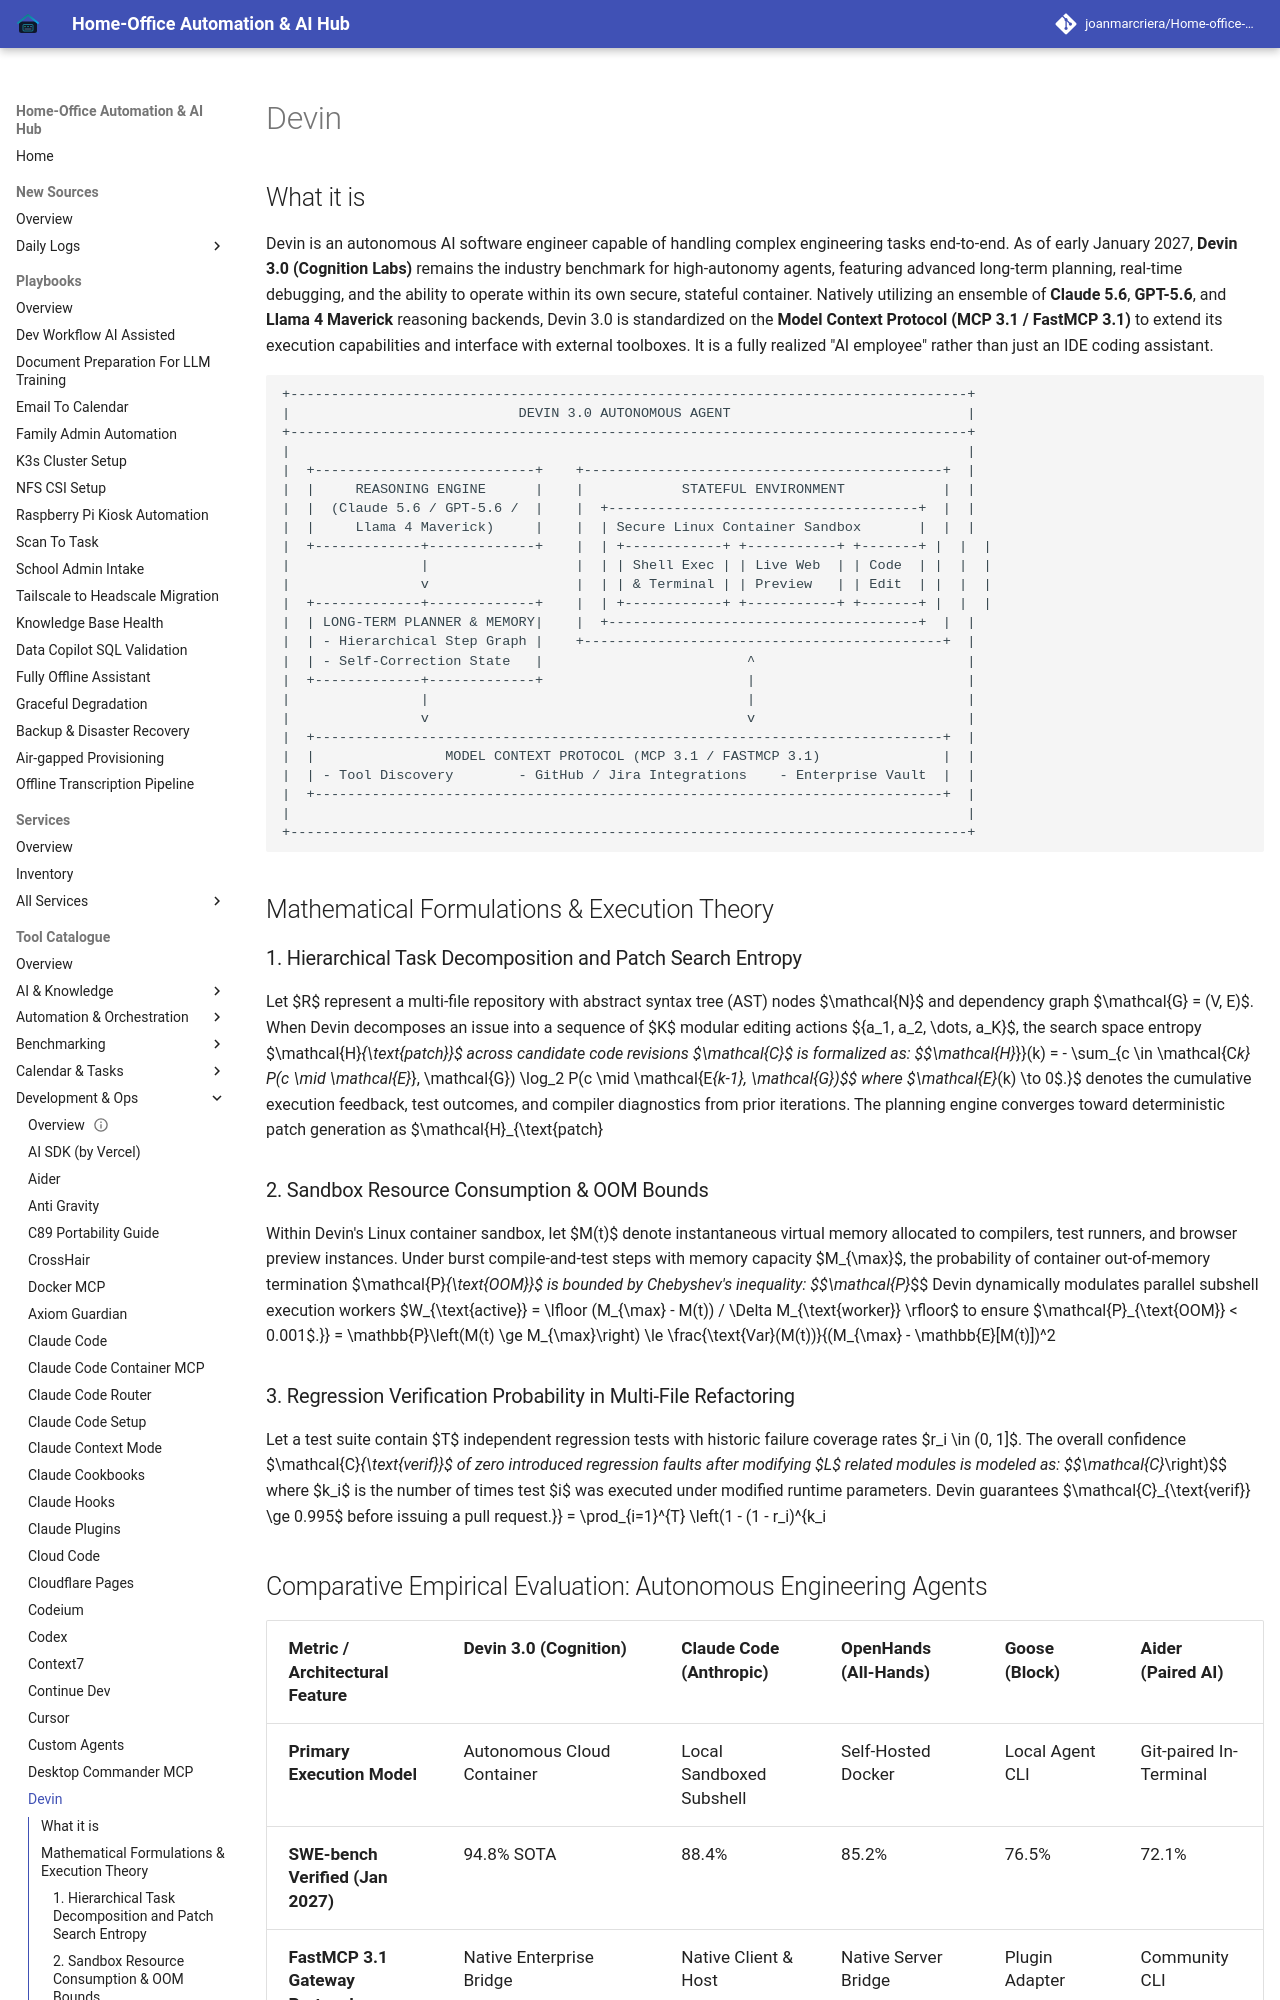

repository: joanmarcriera/Home-office-automations · page: tools/development_ops/devin/index.html · generator: mkdocs

# Devin

## What it is
Devin is an autonomous AI software engineer capable of handling complex engineering tasks end-to-end. As of early January 2027, **Devin 3.0 (Cognition Labs)** remains the industry benchmark for high-autonomy agents, featuring advanced long-term planning, real-time debugging, and the ability to operate within its own secure, stateful container. Natively utilizing an ensemble of **Claude 5.6**, **GPT-5.6**, and **Llama 4 Maverick** reasoning backends, Devin 3.0 is standardized on the **Model Context Protocol (MCP 3.1 / FastMCP 3.1)** to extend its execution capabilities and interface with external toolboxes. It is a fully realized "AI employee" rather than just an IDE coding assistant.

```
+-----------------------------------------------------------------------------------+
|                            DEVIN 3.0 AUTONOMOUS AGENT                             |
+-----------------------------------------------------------------------------------+
|                                                                                   |
|  +---------------------------+    +--------------------------------------------+  |
|  |     REASONING ENGINE      |    |            STATEFUL ENVIRONMENT            |  |
|  |  (Claude 5.6 / GPT-5.6 /  |    |  +--------------------------------------+  |  |
|  |     Llama 4 Maverick)     |    |  | Secure Linux Container Sandbox       |  |  |
|  +-------------+-------------+    |  | +------------+ +-----------+ +-------+ |  |  |
|                |                  |  | | Shell Exec | | Live Web  | | Code  | |  |  |
|                v                  |  | | & Terminal | | Preview   | | Edit  | |  |  |
|  +-------------+-------------+    |  | +------------+ +-----------+ +-------+ |  |  |
|  | LONG-TERM PLANNER & MEMORY|    |  +--------------------------------------+  |  |
|  | - Hierarchical Step Graph |    +--------------------------------------------+  |
|  | - Self-Correction State   |                         ^                          |
|  +-------------+-------------+                         |                          |
|                |                                       |                          |
|                v                                       v                          |
|  +-----------------------------------------------------------------------------+  |
|  |                MODEL CONTEXT PROTOCOL (MCP 3.1 / FASTMCP 3.1)               |  |
|  | - Tool Discovery        - GitHub / Jira Integrations    - Enterprise Vault  |  |
|  +-----------------------------------------------------------------------------+  |
|                                                                                   |
+-----------------------------------------------------------------------------------+
```

## Mathematical Formulations & Execution Theory

### 1. Hierarchical Task Decomposition and Patch Search Entropy
Let $R$ represent a multi-file repository with abstract syntax tree (AST) nodes $\mathcal{N}$ and dependency graph $\mathcal{G} = (V, E)$. When Devin decomposes an issue into a sequence of $K$ modular editing actions $\{a_1, a_2, \dots, a_K\}$, the search space entropy $\mathcal{H}_{\text{patch}}$ across candidate code revisions $\mathcal{C}$ is formalized as:
$$\mathcal{H}_{\text{patch}}(k) = - \sum_{c \in \mathcal{C}_k} P(c \mid \mathcal{E}_{k-1}, \mathcal{G}) \log_2 P(c \mid \mathcal{E}_{k-1}, \mathcal{G})$$
where $\mathcal{E}_{k-1}$ denotes the cumulative execution feedback, test outcomes, and compiler diagnostics from prior iterations. The planning engine converges toward deterministic patch generation as $\mathcal{H}_{\text{patch}}(k) \to 0$.
